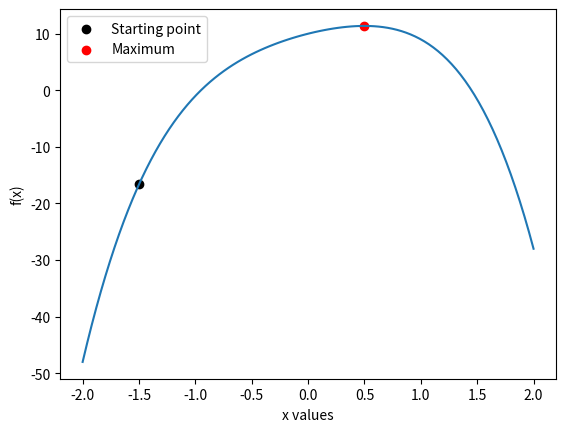

This chart was generated by the following Python code:
# -*- coding: utf-8 -*-
"""
PHYS20161 Week 10 example of fmin to find maximum

Finds maximum of same parabola from week 8 this time using fmin.

"""

import numpy as np
import matplotlib.pyplot as plt
from scipy.optimize import fmin

# Fitting Parameters

X_START = -1.5

# Function defintions

def parabola(x_variable):
    """Returns -2x^4 - 4x^2 + 5x - 10
    x_variable (float)
    """
    return -2 * x_variable**4 - 4. * x_variable**2 + 5. * x_variable + 10.

# Below function is redundant if we use lambda when fitting
def negative_parabola(x_variable):
    """Returns -parabola(x)
    x (float)
    """
    return - parabola(x_variable)


def plot_parabola(x_values, parabola_function):
    """Returns plot object for parabola and x values given
    x_values np.array(float)
    parabola function that returns float
    """

    plot, = plt.plot(x_values, parabola_function(x_values))
    plt.xlabel('x values')
    plt.ylabel('f(x)')

    return plot


# Main code

X_VALUES = np.linspace(-2., 2., 100)

# Set initial parameters
X_MAXIMUM = X_START
PARABOLA_MAXIMUM = parabola(X_START)

# Display plot with startig point
plt.scatter(X_MAXIMUM, PARABOLA_MAXIMUM, label='Starting point', color='k')

# Find maximum with fmin
# Find minimum of -function
# FIT_RESULTS = fmin(negative_parabola, X_START, full_output=True)

FIT_RESULTS = fmin(lambda x: -parabola(x), X_START, full_output=True)

X_MAXIMUM = FIT_RESULTS[0][0]
# multiply by minus sign to get back to function of interest
PARABOLA_MAXIMUM = -FIT_RESULTS[1]
COUNTER = FIT_RESULTS[2]

# Plot result
plot_parabola(X_VALUES, parabola)
plt.scatter(X_MAXIMUM, PARABOLA_MAXIMUM, label='Maximum', color='r')
plt.legend()
plt.show()

print('f({0:4.3f}) = {1:5.3f} is the maximum point'.format(X_MAXIMUM,
                                                           PARABOLA_MAXIMUM))
print('This took {0:d} iterations.'.format(COUNTER))
